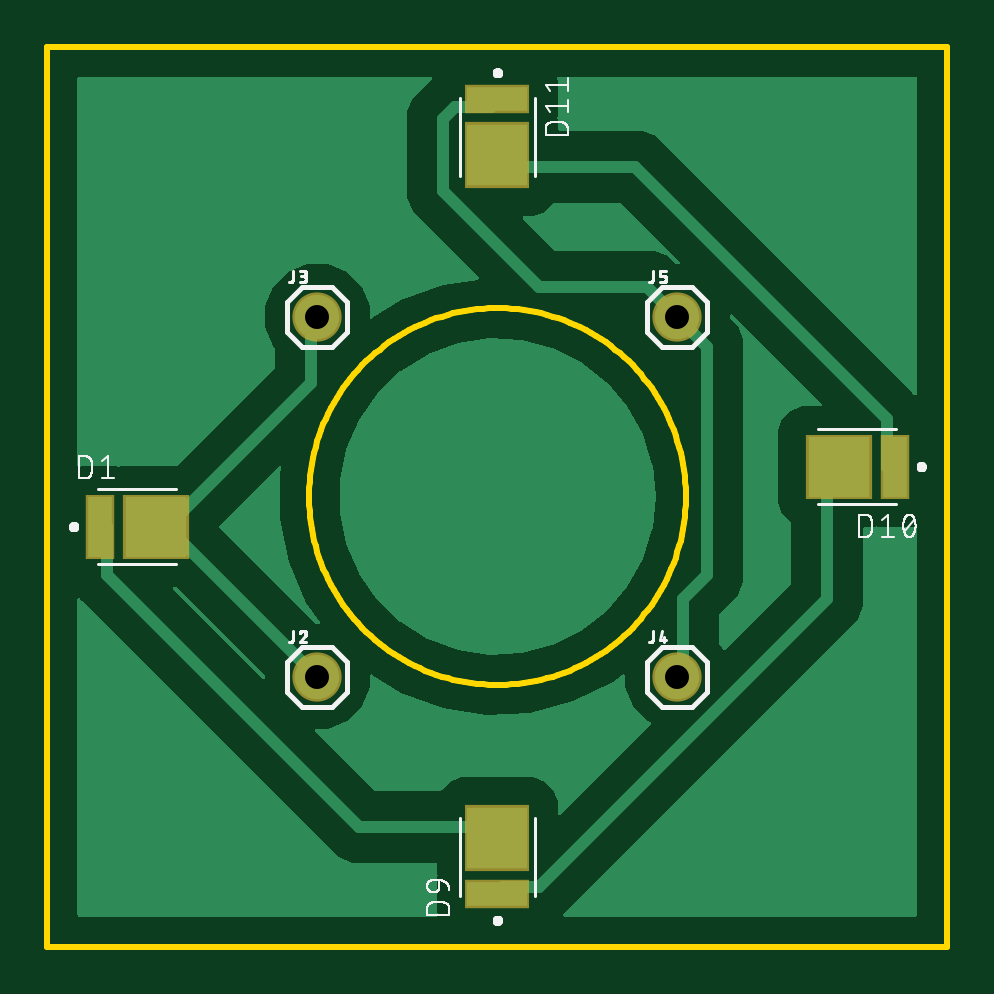
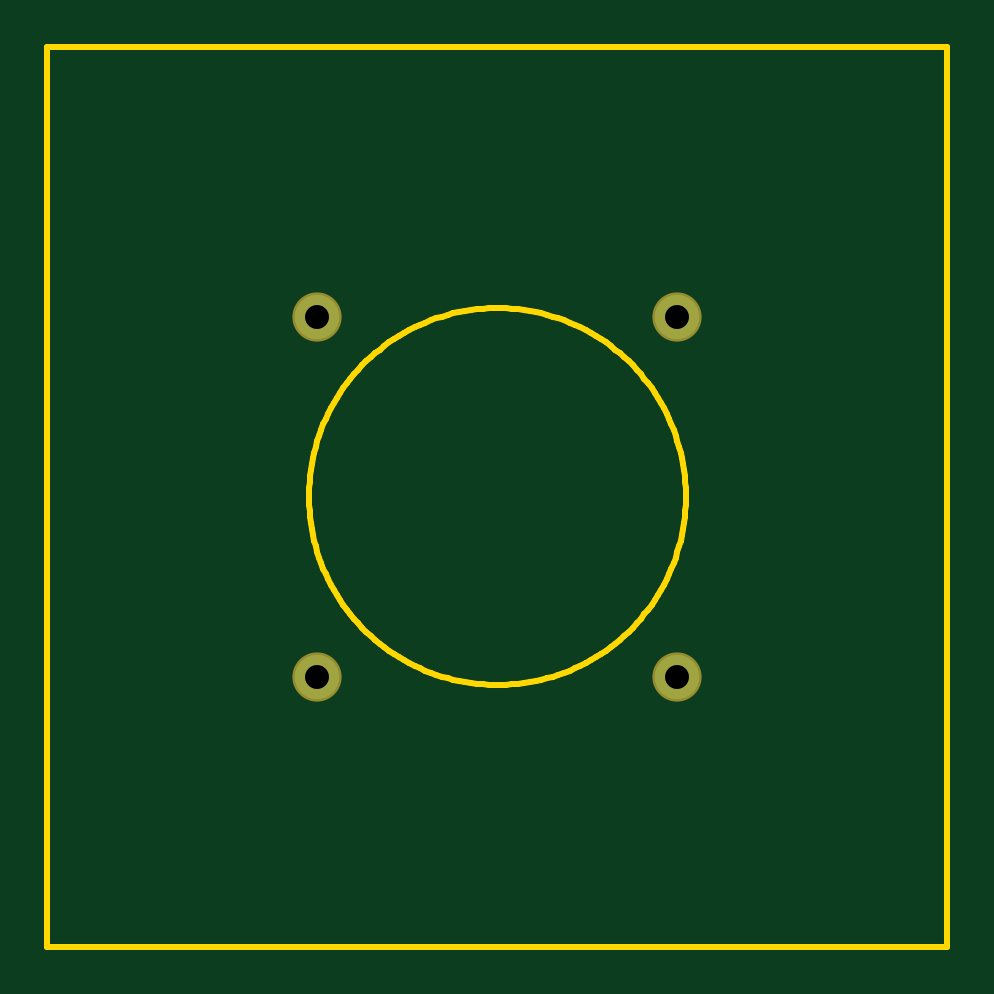
Circuit board: 8 layer files. Board 38.1 x 38.1 mm.
- bottom_copper: copper_bottom.gbr (243 bytes)
- top_copper: copper_top.gbr (25607 bytes)
- drill: drills.xln (194 bytes)
- outline: profile.gbr (4038 bytes)
- top_silk: silkscreen_top.gbr (29861 bytes)
- bottom_mask: soldermask_bottom.gbr (247 bytes)
- top_mask: soldermask_top.gbr (544 bytes)
- paste: solderpaste_top.gbr (445 bytes)

=== bottom_copper: copper_bottom.gbr ===
G04 EAGLE Gerber RS-274X export*
G75*
%MOMM*%
%FSLAX34Y34*%
%LPD*%
%INBottom Copper*%
%IPPOS*%
%AMOC8*
5,1,8,0,0,1.08239X$1,22.5*%
G01*
%ADD10C,1.879600*%


D10*
X114300Y114300D03*
X114300Y266700D03*
X266700Y114300D03*
X266700Y266700D03*
M02*

=== top_copper: copper_top.gbr (25607 bytes, source omitted) ===
=== drill: drills.xln ===
M48
;GenerationSoftware,Autodesk,EAGLE,9.4.2*%
;CreationDate,2024-08-02T15:59:18Z*%
FMAT,2
ICI,OFF
METRIC,TZ,000.000
T1C1.016
%
G90
M71
T1
X11430Y11430
X11430Y26670
X26670Y11430
X26670Y26670
M30
=== outline: profile.gbr ===
G04 EAGLE Gerber RS-274X export*
G75*
%MOMM*%
%FSLAX34Y34*%
%LPD*%
%IN*%
%IPPOS*%
%AMOC8*
5,1,8,0,0,1.08239X$1,22.5*%
G01*
%ADD10C,0.254000*%


D10*
X0Y0D02*
X381000Y0D01*
X381000Y381000D01*
X0Y381000D01*
X0Y0D01*
X270256Y189247D02*
X270256Y191753D01*
X270177Y194258D01*
X270020Y196758D01*
X269784Y199253D01*
X269470Y201739D01*
X269078Y204214D01*
X268609Y206676D01*
X268062Y209121D01*
X267439Y211548D01*
X266740Y213954D01*
X265965Y216338D01*
X265116Y218695D01*
X264194Y221025D01*
X263199Y223325D01*
X262132Y225592D01*
X260994Y227825D01*
X259787Y230021D01*
X258512Y232178D01*
X257169Y234293D01*
X255760Y236366D01*
X254288Y238393D01*
X252752Y240373D01*
X251154Y242304D01*
X249497Y244183D01*
X247782Y246010D01*
X246010Y247782D01*
X244183Y249497D01*
X242304Y251154D01*
X240373Y252752D01*
X238393Y254288D01*
X236366Y255760D01*
X234293Y257169D01*
X232178Y258512D01*
X230021Y259787D01*
X227825Y260994D01*
X225592Y262132D01*
X223325Y263199D01*
X221025Y264194D01*
X218695Y265116D01*
X216338Y265965D01*
X213954Y266740D01*
X211548Y267439D01*
X209121Y268062D01*
X206676Y268609D01*
X204214Y269078D01*
X201739Y269470D01*
X199253Y269784D01*
X196758Y270020D01*
X194258Y270177D01*
X191753Y270256D01*
X189247Y270256D01*
X186743Y270177D01*
X184242Y270020D01*
X181747Y269784D01*
X179261Y269470D01*
X176786Y269078D01*
X174325Y268609D01*
X171879Y268062D01*
X169452Y267439D01*
X167046Y266740D01*
X164662Y265965D01*
X162305Y265116D01*
X159975Y264194D01*
X157675Y263199D01*
X155408Y262132D01*
X153175Y260994D01*
X150979Y259787D01*
X148822Y258512D01*
X146707Y257169D01*
X144634Y255760D01*
X142607Y254288D01*
X140627Y252752D01*
X138696Y251154D01*
X136817Y249497D01*
X134990Y247782D01*
X133218Y246010D01*
X131503Y244183D01*
X129846Y242304D01*
X128248Y240373D01*
X126712Y238393D01*
X125240Y236366D01*
X123831Y234293D01*
X122488Y232178D01*
X121213Y230021D01*
X120006Y227825D01*
X118868Y225592D01*
X117801Y223325D01*
X116806Y221025D01*
X115884Y218695D01*
X115035Y216338D01*
X114260Y213954D01*
X113561Y211548D01*
X112938Y209121D01*
X112391Y206676D01*
X111922Y204214D01*
X111530Y201739D01*
X111216Y199253D01*
X110980Y196758D01*
X110823Y194258D01*
X110744Y191753D01*
X110744Y189247D01*
X110823Y186743D01*
X110980Y184242D01*
X111216Y181747D01*
X111530Y179261D01*
X111922Y176786D01*
X112391Y174325D01*
X112938Y171879D01*
X113561Y169452D01*
X114260Y167046D01*
X115035Y164662D01*
X115884Y162305D01*
X116806Y159975D01*
X117801Y157675D01*
X118868Y155408D01*
X120006Y153175D01*
X121213Y150979D01*
X122488Y148822D01*
X123831Y146707D01*
X125240Y144634D01*
X126712Y142607D01*
X128248Y140627D01*
X129846Y138696D01*
X131503Y136817D01*
X133218Y134990D01*
X134990Y133218D01*
X136817Y131503D01*
X138696Y129846D01*
X140627Y128248D01*
X142607Y126712D01*
X144634Y125240D01*
X146707Y123831D01*
X148822Y122488D01*
X150979Y121213D01*
X153175Y120006D01*
X155408Y118868D01*
X157675Y117801D01*
X159975Y116806D01*
X162305Y115884D01*
X164662Y115035D01*
X167046Y114260D01*
X169452Y113561D01*
X171879Y112938D01*
X174325Y112391D01*
X176786Y111922D01*
X179261Y111530D01*
X181747Y111216D01*
X184242Y110980D01*
X186743Y110823D01*
X189247Y110744D01*
X191753Y110744D01*
X194258Y110823D01*
X196758Y110980D01*
X199253Y111216D01*
X201739Y111530D01*
X204214Y111922D01*
X206676Y112391D01*
X209121Y112938D01*
X211548Y113561D01*
X213954Y114260D01*
X216338Y115035D01*
X218695Y115884D01*
X221025Y116806D01*
X223325Y117801D01*
X225592Y118868D01*
X227825Y120006D01*
X230021Y121213D01*
X232178Y122488D01*
X234293Y123831D01*
X236366Y125240D01*
X238393Y126712D01*
X240373Y128248D01*
X242304Y129846D01*
X244183Y131503D01*
X246010Y133218D01*
X247782Y134990D01*
X249497Y136817D01*
X251154Y138696D01*
X252752Y140627D01*
X254288Y142607D01*
X255760Y144634D01*
X257169Y146707D01*
X258512Y148822D01*
X259787Y150979D01*
X260994Y153175D01*
X262132Y155408D01*
X263199Y157675D01*
X264194Y159975D01*
X265116Y162305D01*
X265965Y164662D01*
X266740Y167046D01*
X267439Y169452D01*
X268062Y171879D01*
X268609Y174325D01*
X269078Y176786D01*
X269470Y179261D01*
X269784Y181747D01*
X270020Y184242D01*
X270177Y186743D01*
X270256Y189247D01*
M02*

=== top_silk: silkscreen_top.gbr (29861 bytes, source omitted) ===
=== bottom_mask: soldermask_bottom.gbr ===
G04 EAGLE Gerber RS-274X export*
G75*
%MOMM*%
%FSLAX34Y34*%
%LPD*%
%INSoldermask Bottom*%
%IPPOS*%
%AMOC8*
5,1,8,0,0,1.08239X$1,22.5*%
G01*
%ADD10C,2.082800*%


D10*
X114300Y114300D03*
X114300Y266700D03*
X266700Y114300D03*
X266700Y266700D03*
M02*

=== top_mask: soldermask_top.gbr ===
G04 EAGLE Gerber RS-274X export*
G75*
%MOMM*%
%FSLAX34Y34*%
%LPD*%
%INSoldermask Top*%
%IPPOS*%
%AMOC8*
5,1,8,0,0,1.08239X$1,22.5*%
G01*
%ADD10C,2.082800*%
%ADD11R,2.803200X2.753200*%
%ADD12R,1.203200X2.753200*%
%ADD13R,2.753200X2.803200*%
%ADD14R,2.753200X1.203200*%


D10*
X114300Y114300D03*
X114300Y266700D03*
X266700Y114300D03*
X266700Y266700D03*
D11*
X46100Y177800D03*
D12*
X22100Y177800D03*
D13*
X190500Y46100D03*
D14*
X190500Y22100D03*
D11*
X334900Y203200D03*
D12*
X358900Y203200D03*
D13*
X190500Y334900D03*
D14*
X190500Y358900D03*
M02*

=== paste: solderpaste_top.gbr ===
G04 EAGLE Gerber RS-274X export*
G75*
%MOMM*%
%FSLAX34Y34*%
%LPD*%
%INSolderpaste Top*%
%IPPOS*%
%AMOC8*
5,1,8,0,0,1.08239X$1,22.5*%
G01*
%ADD10R,2.600000X2.550000*%
%ADD11R,1.000000X2.550000*%
%ADD12R,2.550000X2.600000*%
%ADD13R,2.550000X1.000000*%


D10*
X46100Y177800D03*
D11*
X22100Y177800D03*
D12*
X190500Y46100D03*
D13*
X190500Y22100D03*
D10*
X334900Y203200D03*
D11*
X358900Y203200D03*
D12*
X190500Y334900D03*
D13*
X190500Y358900D03*
M02*
